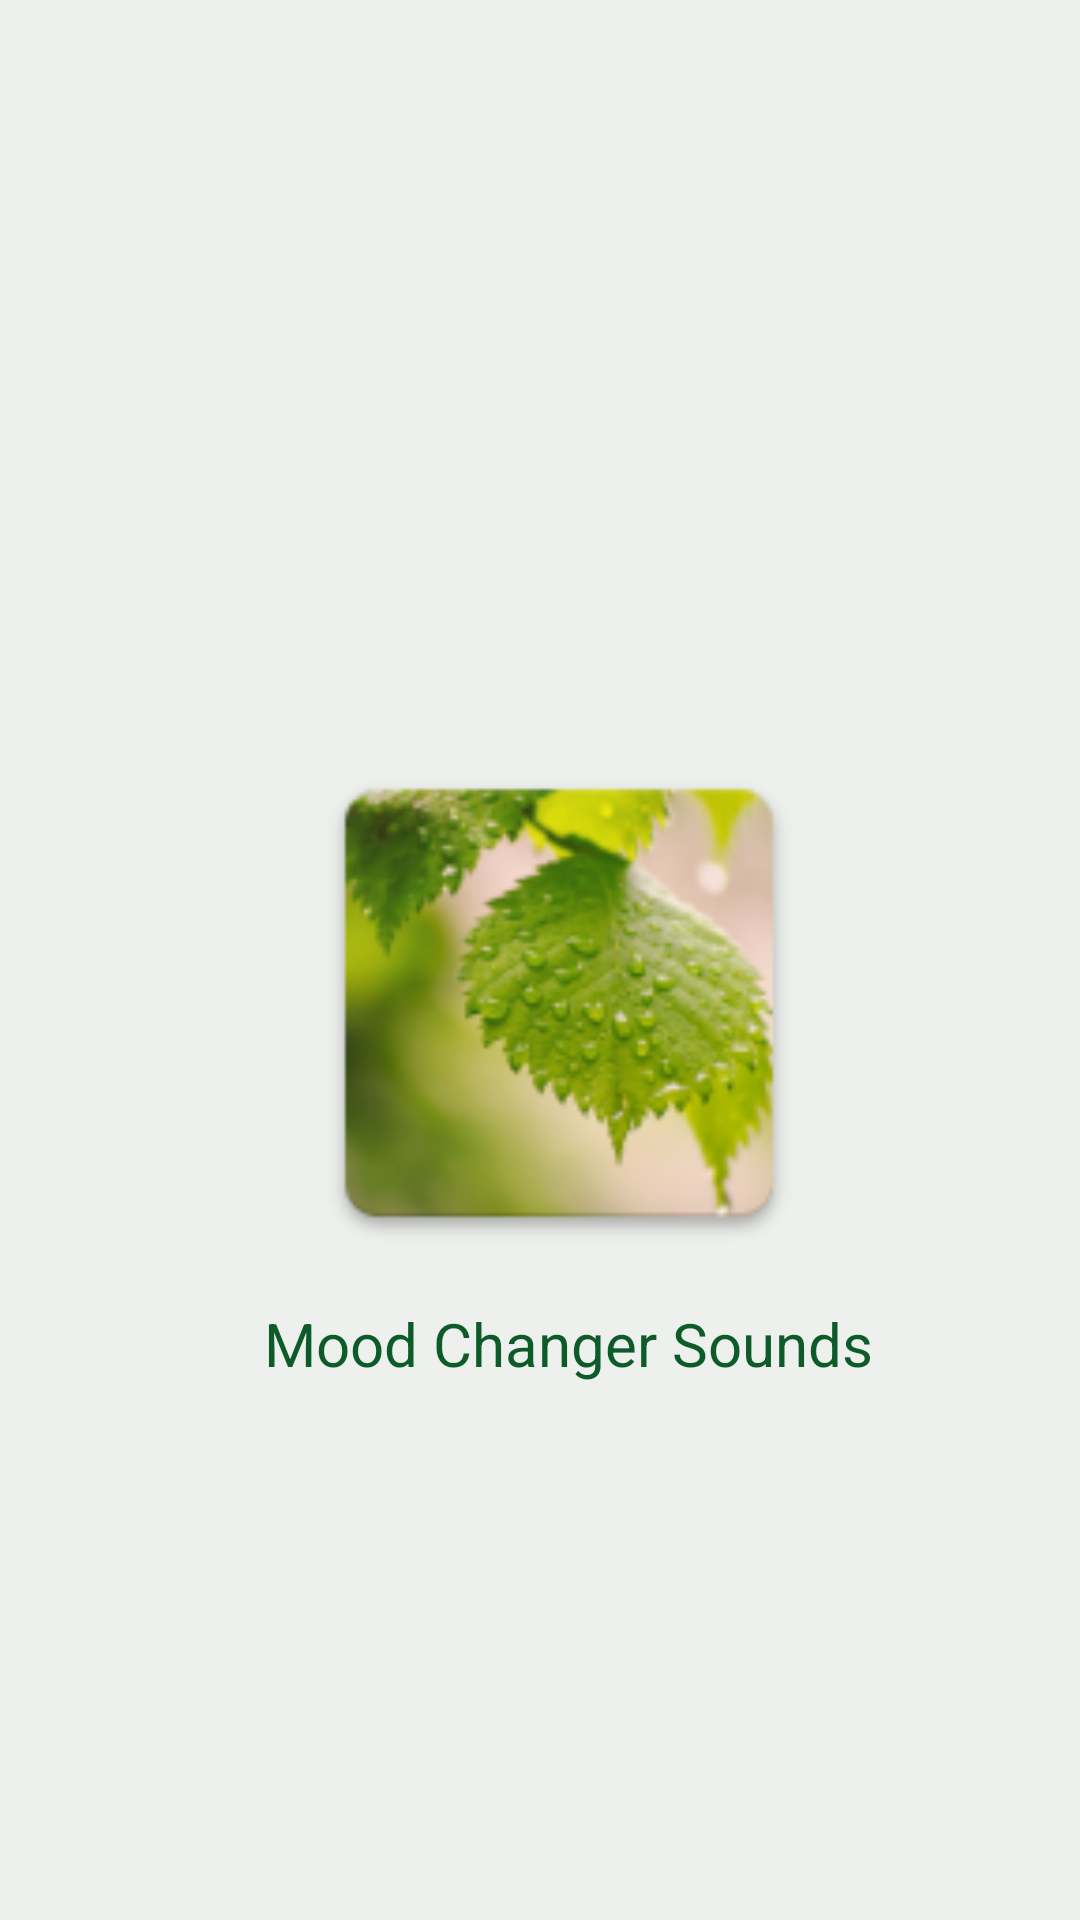

Write the Android layout XML for this screen, with the resource values it uses.
<!-- AndroidManifest.xml: application theme Theme.MoodChangerSounds -->
<!-- res/layout/activity_splash.xml -->
<?xml version="1.0" encoding="utf-8"?>
<androidx.constraintlayout.widget.ConstraintLayout xmlns:android="http://schemas.android.com/apk/res/android"
    xmlns:app="http://schemas.android.com/apk/res-auto"
    xmlns:tools="http://schemas.android.com/tools"
    android:layout_width="match_parent"
    android:layout_height="match_parent"
    android:background="@color/ligghtGrey">


    <com.google.android.material.imageview.ShapeableImageView
        android:id="@+id/img"
        android:layout_width="180dp"
        android:layout_height="180dp"
        android:src="@mipmap/ic_launcher"
        app:layout_constraintBottom_toBottomOf="parent"
        app:layout_constraintEnd_toEndOf="parent"
        app:layout_constraintHorizontal_bias="0.535"
        app:layout_constraintStart_toStartOf="parent"
        app:layout_constraintTop_toTopOf="parent"
        app:layout_constraintVertical_bias="0.531"
        app:shapeAppearanceOverlay="@style/RoundedSquare" />

    <TextView
        android:layout_width="wrap_content"
        android:layout_height="wrap_content"
        android:text="Mood Changer Sounds"
        android:textColor="@color/purple_200"
        android:textSize="20dp"
        android:layout_marginTop="10dp"
        android:layout_marginStart="19dp"
        app:layout_constraintTop_toBottomOf="@+id/img"
        app:layout_constraintEnd_toEndOf="parent"
        app:layout_constraintStart_toStartOf="parent"
        />

</androidx.constraintlayout.widget.ConstraintLayout>
<!-- resources referenced by this layout -->
<resources>
  <color name="ligghtGrey">#EDF0ED</color>
  <color name="purple_200">#0D5B28</color>
  <!-- mipmap ic_launcher: png bitmap (mipmap-hdpi, 9150 bytes) -->
  <style name="RoundedSquare">
          <item name="cornerSize">20%</item>
      </style>
  <style name="Theme.MoodChangerSounds" parent="Theme.MaterialComponents.DayNight.NoActionBar">
          
          <item name="colorPrimary">@color/purple_200</item>
          <item name="colorPrimaryVariant">@color/purple_200</item>
          <item name="colorOnPrimary">@color/white</item>
          
          <item name="colorSecondary">@color/purple_200</item>
          <item name="colorSecondaryVariant">@color/purple_200</item>
          <item name="colorOnSecondary">@color/black</item>
          
          <item name="android:statusBarColor">?attr/colorPrimaryVariant</item>
          
      </style>
  <color name="white">#FFFFFFFF</color>
  <color name="black">#FF000000</color>
</resources>
